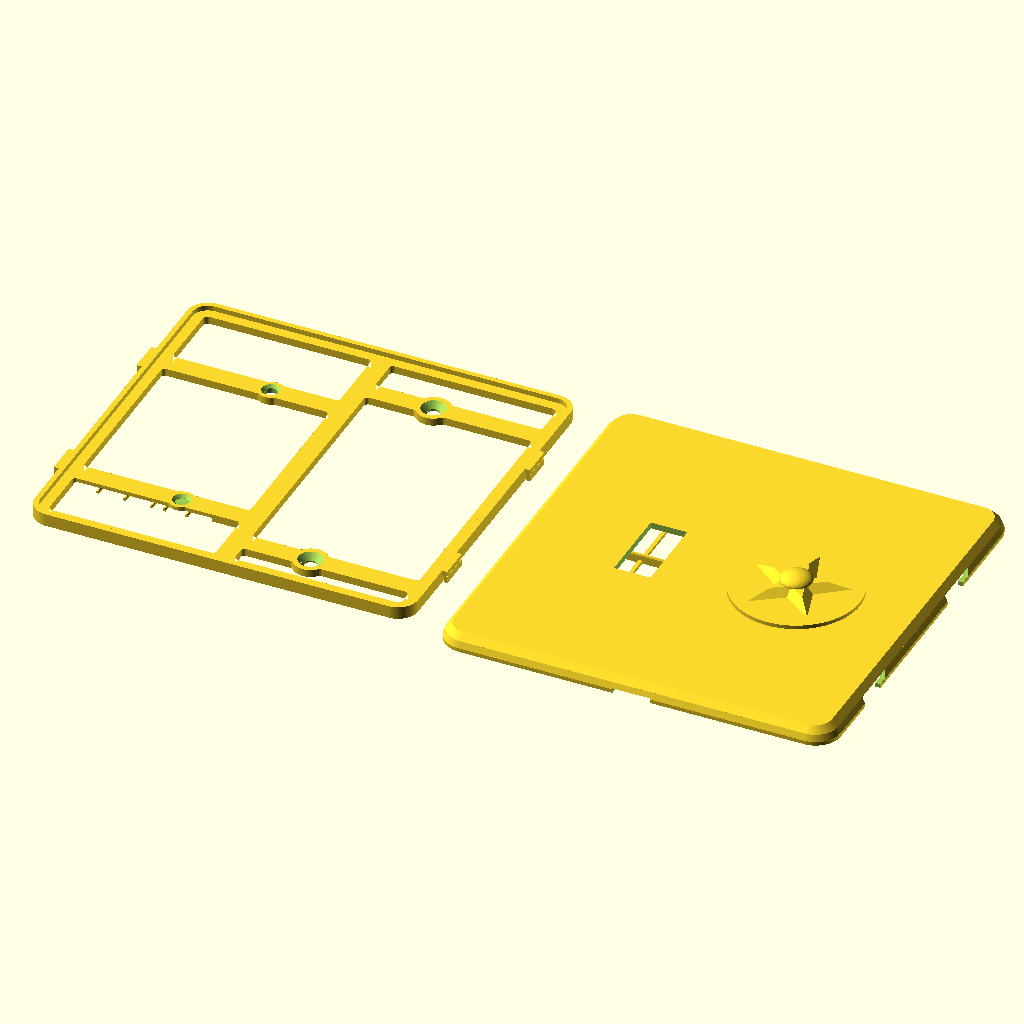
Cell 1: rendered with the file's own defaults.
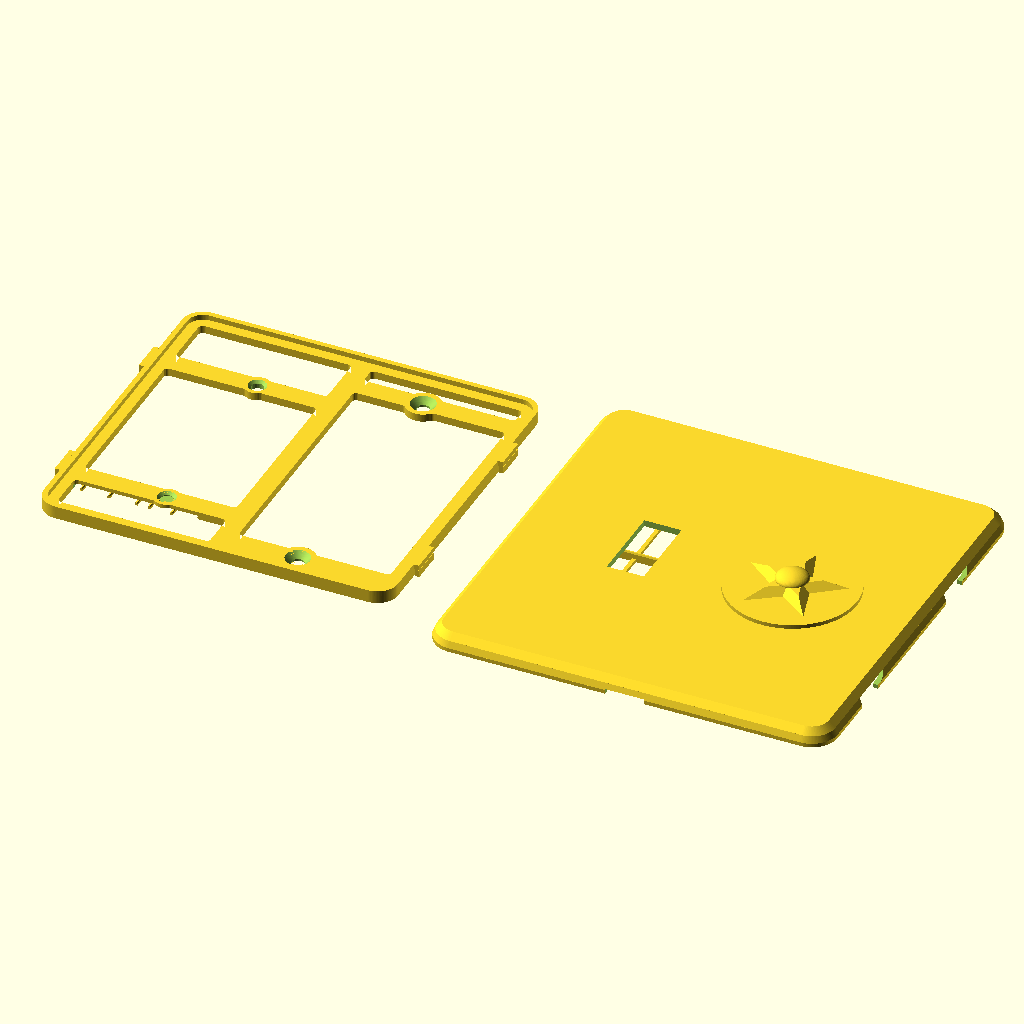
Cell 2: clr = 6 (everything else at default).
The same orthographic view direction (rotation 55°, 0°, 25°; colour scheme Cornfield) for every cell, with the view re-fitted per cell, so scale and position can differ between cells.
Source of the model, switch_plate/switch_plate_016.scad:
// switch_plate_016.scad
// Screwless two-gang wall plate, two-part design (US device dimensions).
// Left gang: opening for a standard toggle switch. Right gang: blank.
//
// Part 1 "base": screws to the switch yoke (left, 6-32 at 60.3 mm spacing)
// and to the box's device holes (right, 83.3 mm spacing) with countersunk
// flat-head screws. A perimeter rim carries four french-cleat hook lugs.
// Part 2 "cover": slide-on shell, no visible fasteners. Bayonet slots in
// its side walls drop over the lugs: hold the cover trav high, press it
// to the wall, slide it down. The 45 deg bevel atop each lug wedges the
// cover toward the wall as it slides (cleat action) until the face seats
// on the rim. A thumb notch on the bottom edge helps slide it back up.
//
// v002: coat of arms engraved 0.6 mm into the blank right gang [24] --
// ash tree between a bear rampant (left) and a fox rampant (right),
// both facing the tree with forepaws raised, on a ground line, inside
// a heater-shield border groove.
//
// v003: audit fixes -- 6-32 clearance holes opened to 3.9 (printed holes
// shrink; 3.6 was line-to-line on a 3.51 mm screw), countersinks to 7.5
// to keep the 45 deg cone, and the back relief pocket lengthened to 92
// so the switch's box-mounting screw heads and plaster ears at y +/-41.7
// sit inside it instead of rocking the plate.
//
// v004: PLACEHOLDER 3D emblem (roundel + pyramidal star + dome) raised
// off the right gang instead of the engraving; cover flipped to a
// face-up print with slicer supports filling the interior.
//
// v005: the cover no longer needs slicer supports. Modeled sacrificial
// props [13,15,23] stand on the bed inside the cavity -- thin walls on
// a <=17 mm pitch the face bridges between, plus a spine under the
// stiffening rib -- each necked to a 0.3 mm knife-edge at the top so
// it snaps out through the open back before assembly. Slice the cover
// with supports OFF and a brim; face and emblem print clean on top.
// The 2D coat-of-arms art is kept below for the final emblem.
// Base still prints support-free, back-down.
//
// v006: snap fit replaced by a french-cleat slide-on. Each clip spot
// becomes a hook lug on the base rim whose top wall slopes outward at
// 45 deg instead of standing at 90; the cover's windows become bayonet
// slots with matching sloped tops. Sliding the cover down trav = 5
// wedges it toward the wall until the face seats on the rim (the old
// 0.3 axial gap is gone -- the cleat closes it). The base outline is
// trav shorter at the bottom so the cover fits over it during entry.
//
// v007: slimmed. The face sat 8.8 off the wall because the rim was 4
// tall to house 2.4-thick lugs with wall closed over them. Now the rim
// and lugs are one 1.6 plane (lug underside on the plate front, lug top
// = rim top = face seat), the bayonet slots open straight up to the
// face's inner surface, and the face thins 2.4 -> 2.0. Face outer
// 8.8 -> 6.0 (cover depth 8 -> 5.2); base plate, screw seats and the
// cleat action unchanged.
//
// v008: the base is a frame, not a plate. It is never seen and since
// v007 nothing rests on its interior, so only the functional members
// remain: the perimeter band under the rim, a spine at x=0, four arms
// through the screw pads tying the sides to the spine, and the pads.
// The toggle pass-through is gone (the gang is open); the back relief
// still drops the left arms and pads 1.2 off the wall over the yoke.
//
// v009: the relief bridges printed badly (diagonal, unanchored lines
// around the holes). Now, from a measured 17.1 strap: relief 26 -> 22
// wide; the left arms are straight 6.4 bars with no round pad (the
// yoke's plaster ears begin 4.4 past the holes -- a wider seat could
// land on them); left countersinks shrink to 5.8 x 0.95 (head ~0.6
// proud, well under the face); and each left hole is closed at the
// back by a one-layer membrane so the bridge is one anchored sheet --
// poke them out before mounting. Slice with bridge direction 0 deg.
//
// v010: the membranes did not punch out cleanly -- each one is the same
// layer as the bridge sheet around it, printed in one continuous pass,
// so it tore rather than sheared. A score ring cut through that single
// layer now makes each membrane a separate island held by three tabs:
// the slicer closes a perimeter around the disc and changes direction
// there. The left seats regain a d 8.0 boss (it sits inside the relief,
// raised off the wall, so it clears the plaster ears -- only
// full-thickness material has to avoid them), which replaces the bridge
// material the ring removes.
//
// v011: the cover props came off hard. Each one was modeled 0.1 INTO
// the face and necked to 0.3 -- narrower than one line, so the slicer
// widened it -- which welded every prop to the face along its whole
// 57 mm length. The props now stop 0.2 (one layer) short of the face
// and neck to 0.4, so they catch its sag and never bond. Rails tie
// each half's walls into one comb that lifts out whole. Only the rib's
// spine still bonds, because the rib's first layer needs an anchor;
// it now reaches the rib through ten short teeth instead of a
// continuous weld.
//
// v012: the cover's side walls slope instead of standing vertical. Only
// the OUTER surface slopes -- the cavity stays vertical, because the
// base slides down it with 0.4 clearance and a sloped inner face jams
// that slide. The wall stays vertical and full thickness up to z 1.3,
// which is the cleat's retention lip, then bevels in 0.8 to the face
// plane; the base rim reaches that plane, so 0.8 of wall is what the
// cavity leaves. Above it the face chamfers 2.0 at 45 deg. Outline:
// 125 at the wall, 123.4 at the face plane, 119.4 at the face.
//
// v013: the relief now differs per arm, to suit the wall this plate
// goes on. The top-left arm has none -- the strap is flush there, so
// the arm stays solid 2.4 across and bears on wall and strap alike,
// and its screw hole needs no membrane. The bottom-left arm is
// relieved for its whole run, from the left band out to x = -12.02,
// across the full width of the arm and its boss. That leaves a 43.5
// ceiling to bridge, so five snap-out fins stand under it on the bed.
//
// v014: the four cleat lugs printed their first layers in open air.
// Each lug's underside is a 1.9-deep flat cantilever off the band, and
// nothing permanent can hold it up -- the cover's retention lip slides
// into that exact space. So each lug now prints onto a free-standing
// sacrificial block: on the bed, 0.4 clear of the band sideways, 0.2
// clear of the lug above. It touches nothing and lifts away.
//
// v015: every material thickness is now a whole multiple of the line
// width lw, and every z feature a multiple of the layer height lh, so
// the slicer never has to fill a leftover narrower than one line.
// Clearances keep their values -- they are air, not extrusions.
// Quantizing alone cannot fix a tangency, so the frame's plan also gets
// a morphological close: it fillets every inside corner and fills the
// wedge where a round boss runs into a straight arm, which is what made
// the gap-fill worms on the printed frame.
//
// v016: audit fixes. The slot's bevel was cut on the lug's exact bevel
// line, so the cover hit two hard stops at once -- the bevel and the
// rim -- and printing tolerance decided which won. When the bevel won,
// the face stood proud of the rim. The slot's bevel now runs 0.15
// clear, so the rim is the only stop and the wedge stays loaded. SPEC
// also calls for a brim on the base now, not just the cover.
//
// part = "both" lays the two out side by side (~257 mm wide — render one
// part at a time for smaller beds).

part = "both"; // "base" | "cover" | "both"

$fa = 2;
$fs = 0.4;

// ---- process: every material thickness is a multiple of these ----
lw        = 0.4;     // extrusion line width (0.4 nozzle)
lh        = 0.2;     // layer height
fillet    = 3*lw;    // inside-corner fillet on the frame plan

// ---- device standards (US) ----
gang_dx   = 23.02;   // half of 1.812 in gang-to-gang spacing
yoke_dy   = 30.16;   // half of 2-3/8 in yoke screw spacing (6-32)
box_dy    = 41.67;   // half of 3-9/32 in box device-screw spacing
tog_w     = 11.5;    // toggle opening in cover (10.4 x 24 nominal + play)
tog_h     = 25;

// ---- cover shell ----
cov_w     = 125;
cov_h     = 125;
cov_r     = 8;       // corner radius
face_t    = 10*lh;   // 2.0: thinnest a 125 PLA panel should go
wall_t    = 4*lw;    // 1.6 (at the lip; the outer surface bevels above
                     // it, so the wall thins)
bev_z     = 6*lh;    // 1.2: bevel starts at the retention lip's top
bev_wall  = 2*lw;    // wall bevel inset at the face plane: what the
                     // cavity leaves once the rim clearance is taken
bev_face  = 5*lw;    // 2.0: face chamfer inset, 45 deg over face_t

// ---- base plate ----
clr       = 0.4;     // lateral base-to-cover clearance [6]
trav      = 5;       // cleat slide-down travel
base_w    = cov_w - 2*wall_t - 2*clr;   // 121.0
base_h    = cov_h - 2*wall_t - 2*clr - trav;  // 116: bottom edge sits trav
base_y0   = trav/2;  // higher so the raised cover drops over it at entry
base_r    = cov_r - wall_t;
base_t    = 12*lh;   // 2.4
rim_t     = 4*lw;    // 1.6
rim_h     = 8*lh;    // 1.6: rim rises base_t..base_t+rim_h = lug height
relief_d  = 6*lh;    // 1.2: back relief so a proud yoke sits flush
relief_w  = 22;      // relief width at the strap: 17.1 + 2.45/side
relief_arm_w = 22*lw; // 8.8 across: wider than the arm and its boss
memb_t    = lh;      // one-layer membrane closing each yoke hole at the
                     // back so the relief bridge is one anchored sheet
score_w   = 2*lw;    // score ring around each membrane (2 line widths):
                     // makes the disc its own island so the slicer
                     // breaks the path instead of printing through it
tab_w     = lw;      // three tabs holding the punch-out disc: one line
boss_d    = 20*lw;   // 8.0 yoke screw seats; inside the relief, raised
band_w    = 12*lw;   // 4.8 perimeter band (wall bearing under the rim)
spine_w   = 15*lw;   // 6.0 center spine at x=0, top band to bottom band
arm_w     = 16*lw;   // 6.4 arms, side band to spine; the left arms are
                     // the yoke screw seats. They stay clear of the
                     // plaster ears, which start 4.4 past the holes.
pad_d     = 27*lw;   // 10.8 right screw pads: cs_d + 4 lines each side
relief_x1 = -(base_w/2 - band_w);   // -55.5: the left band's inner edge
relief_x2 = -gang_dx + relief_w/2;  // -12.02  (both need band_w above)
screw_d   = 3.9;     // 6-32 free fit incl. printed-hole shrinkage
                     // (a hole, not a wall -- the screw sets it)
cs_d      = 19*lw;   // 7.6 flat-head countersink; leaves 4 lines of pad
cs_depth  = (cs_d - screw_d)/2;      // 1.85, a 45 deg cone [9]
cs_d_l    = 14*lw;   // 5.6 yoke countersink; leaves 3 lines of boss.
                     // The 7.1 head then sits 0.75 proud, top at 3.15,
                     // still 0.85 under the cover face at 4.0.
cs_depth_l = (cs_d_l - screw_d)/2;   // 0.85, keeps the 45 deg cone

// ---- cleat hooks ----
hook_y    = 28;      // lug centers, +/- on left and right edges
hook_w    = 10;      // lug width along y at its bottom edge
hook_t    = rim_h;   // lug z-thickness; also the 45 deg bevel's y-gain
hook_z    = base_t;  // lug underside coplanar with the plate front, so
                     // the lug top is coplanar with the rim top
hook_p    = 4*lw;    // 1.6 protrusion past the rim face. The tip lands
                     // 0.4 shy of the cover wall's outer surface, with
                     // 1.2 (3 lines) of engagement inside the wall.
slot_clr  = 0.3;     // slot clearance on the lug's sides and underside
bevel_clr = 0.15;    // and along its bevel, so the rim is the only hard
                     // stop. On the exact bevel line the cover stops
                     // twice at once and tolerance picks the winner.
cov_back_z = 0.8;    // cover back edge above the wall: perimeter reveal
// assembled: face inner seats ON the rim top (no axial gap; the cleat
// pulls it closed), which fixes the cover depth
cov_d      = base_t + rim_h + face_t - cov_back_z;   // 5.2
hook_zl    = hook_z - cov_back_z;               // lug underside, cover frame
rib_bot    = base_t + lw - cov_back_z;          // rib bottom, one line
                                                // clear of the base front

// ---- 3D emblem mock (placeholder for the final design) ----
emb_base_d = 40;     // roundel plateau
emb_base_h = 1.2;
emb_star_r = 16;     // 5-point star, pyramidal (extrude tapers to 55%)
emb_star_ri = 6.5;
emb_star_h = 2.2;
emb_dome_r = 5;      // center dome, squashed to half height
emb_dome_h = emb_dome_r * 0.5;
emb_h = emb_base_h + emb_star_h + emb_dome_h;  // 5.9 total proudness

// ---- sacrificial print props (cover only; snap out before assembly) ----
sac_t    = 0.8;                    // prop wall thickness (2 perimeters)
sac_neck = 0.4;                    // top width: exactly one line width,
                                   // so the slicer prints it as drawn
sac_gap_z = 0.2;                   // one layer of air under the face: the
                                   // prop catches its sag, never bonds
sac_ys   = [-51, -34, -17, 0, 17, 34, 51];  // <=17 mm roof bridge spans
sac_top  = cov_d - face_t - sac_gap_z;      // 3.0
rail_t   = 1.2;                    // comb rails on the bed, tying each
rail_h   = 1.0;                    // half's walls into one liftable piece
rail_x   = 26;
spine_tooth = 2.0;                 // the rib's spine reaches it through
spine_pitch = 10.0;                // teeth, not a continuous weld
rib_len  = 100;
sac_end  = cov_w/2 - wall_t - 1.5; // stop clear of the side walls
sac_gap  = 2.3;                    // stay clear of the stiffening rib at x=0

module rrect(w, h, r) {
    offset(r = r) square([w - 2*r, h - 2*r], center = true);
}

// cleat hook lug pointing +x, y centered: a tab whose top wall slopes
// outward at 45 deg (rising hook_t over its hook_t depth) -- the bevel
// that wedges the sliding cover toward the wall. Polygon coords land as
// (y, z) after the rotate.
module hook() {
    rotate([90, 0, 90]) linear_extrude(hook_p)
        polygon([[-hook_w/2, hook_z], [hook_w/2 - hook_t, hook_z],
                 [hook_w/2, hook_z + hook_t], [-hook_w/2, hook_z + hook_t]]);
}

// bayonet slot profile in the cover wall, (y, z) in the cover frame:
// locked pocket around the lug (bevel line exact, slot_clr on the sides
// and underside, open at the top to the face's inner surface -- the
// +0.01 just avoids a coplanar boolean), the slide corridor trav BELOW
// it (the raised cover sees the lugs trav low), and an entry mouth open
// past the back edge for press-on. The wall left under the pocket is
// the retention lip.
module slot2d() {
    top = cov_d - face_t + 0.01;   // == hook_zl + hook_t: lug top = face seat
    p = [[-hook_w/2 - slot_clr, hook_zl - slot_clr],
         [hook_w/2 - hook_t - slot_clr + bevel_clr, hook_zl - slot_clr],
         [hook_w/2 - hook_t + (top - hook_zl) + bevel_clr, top],
         [-hook_w/2 - slot_clr, top]];   // +y edge: bevel line + clr
    hull() { polygon(p); translate([-trav, 0]) polygon(p); }
    hull() { translate([-trav, 0]) polygon(p); translate([-trav, -4]) polygon(p); }
}

// the frame's plan: band, spine, arms, and screw seats
module frame2d() {
    translate([0, base_y0]) {
        difference() {
            rrect(base_w, base_h, base_r);
            rrect(base_w - 2*band_w, base_h - 2*band_w, base_r - band_w);
        }
        square([spine_w, base_h - band_w], center = true);   // spine
    }
    for (sy = [-1, 1]) {
        translate([-base_w/2 + band_w/2, sy*yoke_dy - arm_w/2])
            square([base_w/2 - band_w/2, arm_w]);            // left arm
        translate([0, sy*box_dy - arm_w/2])
            square([base_w/2 - band_w/2, arm_w]);            // right arm
        translate([ gang_dx, sy*box_dy])  circle(d = pad_d);
        translate([-gang_dx, sy*yoke_dy]) circle(d = boss_d);
    }
}

// Dilate then erode: a morphological close. It fillets every inside
// corner to `fillet` and fills the wedge where a round seat runs into a
// straight arm. Quantizing widths cannot fix that wedge -- its width
// varies continuously to zero -- and it is what the slicer fills with
// ragged gap-fill beads. Convex outlines come back unchanged, so the
// outer edge, the seat diameters, and the holes keep their sizes.
module frame2d_filleted() {
    offset(r = -fillet) offset(r = fillet) frame2d();
}

module base() {
    difference() {
        union() {
            linear_extrude(base_t) frame2d_filleted();
            translate([0, base_y0, base_t]) linear_extrude(rim_h)
                difference() {
                    rrect(base_w, base_h, base_r);
                    rrect(base_w - 2*rim_t, base_h - 2*rim_t, base_r - rim_t);
                }
            // cleat lugs; mirror (not rotate) on -x so the bevel still
            // rises in +y on both sides -- one slide direction
            for (sx = [-1, 1], sy = [-1, 1])
                translate([sx*base_w/2, sy*hook_y, 0])
                    mirror([sx > 0 ? 0 : 1, 0, 0]) hook();
        }
        // yoke screw holes (left gang): smaller countersink, and the
        // hole starts memb_t above the relief ceiling -- the membrane
        // the bottom hole starts above its membrane; the top arm is
        // solid, so its hole runs straight through
        for (sy = [-1, 1]) translate([-gang_dx, sy*yoke_dy, 0]) {
            translate([0, 0, sy < 0 ? relief_d + memb_t : -1])
                cylinder(d = screw_d, h = base_t + 2);
            translate([0, 0, base_t - cs_depth_l])
                cylinder(d1 = screw_d, d2 = cs_d_l, h = cs_depth_l + 0.01);
        }
        // box screw holes, countersunk (right gang, blank)
        for (sy = [-1, 1]) translate([gang_dx, sy*box_dy, 0]) {
            translate([0, 0, -1]) cylinder(d = screw_d, h = base_t + 2);
            translate([0, 0, base_t - cs_depth])
                cylinder(d1 = screw_d, d2 = cs_d, h = cs_depth + 0.01);
        }
        // score ring through the membrane layer only: leaves a d 3.9
        // punch-out disc on three tabs, so the disc shears free instead
        // of tearing the bridge sheet it would otherwise be fused to
        translate([-gang_dx, -yoke_dy, relief_d])
            linear_extrude(memb_t) difference() {
                difference() {
                    circle(d = screw_d + 2*score_w);
                    circle(d = screw_d);
                }
                for (a = [90, 210, 330]) rotate(a)   // half-bars: one
                    translate([0, -tab_w/2])         // tab each, not two
                        square([screw_d/2 + score_w + 0.5, tab_w]);
            }
        // back relief, bottom-left arm only: the strap and whatever
        // else stands proud of the wall out to the band. The top-left
        // arm keeps its full 2.4 and bears solid.
        translate([relief_x1, -yoke_dy - relief_arm_w/2, -0.01])
            cube([relief_x2 - relief_x1, relief_arm_w, relief_d + 0.01]);
    }
}

// ======================= coat of arms (2D art) =========================
// Local coords: shield centered on origin, ~38 wide x 39 tall.

function bez(p0, p1, p2, t) =
    (1-t)*(1-t)*p0 + 2*(1-t)*t*p1 + t*t*p2;

// round-bottomed (Iberian) shield: straight sides, elliptical base --
// wider at the bottom than a heater, so the supporters' feet fit
module shield2d() {
    polygon(concat(
        [[-19, 18], [19, 18]],
        [for (th = [0:5:180]) [19*cos(th), -8 - 13*sin(th)]]
    ));
}

// capsule between two points (limbs, torsos)
module limb(a, b, ra, rb) {
    hull() { translate(a) circle(ra); translate(b) circle(rb); }
}

module tree2d() {   // ash: flared trunk, tall narrow crown clear of the paws
    polygon([[-2.6, -14.8], [-1.1, -8], [-1.1, 9],
             [1.1, 9], [1.1, -8], [2.6, -14.8]]);
    for (p = [[0, 12, 3.4], [-2.7, 10.2, 2.8], [2.7, 10.2, 2.8],
              [0, 9.2, 3.4], [-1.6, 7.6, 2.2], [1.6, 7.6, 2.2]])
        translate([p.x, p.y]) circle(p.z);
}

module bear2d() {   // rampant, facing the tree (+x); bulky, round ears
    limb([-11.6, -8.6], [-9.4, -0.6], 3.2, 2.8);      // torso
    limb([-8.2, 3.4], [-9.4, -0.8], 1.5, 1.8);        // neck
    translate([-8.2, 3.6]) circle(2.2);               // head
    translate([-9.9, 5.4]) circle(0.95);              // ear
    translate([-7.1, 5.9]) circle(0.95);              // ear
    limb([-8.2, 3.4], [-6.4, 3.1], 1.4, 0.85);        // muzzle toward tree
    limb([-7.0, -1.8], [-3.6, 3.4], 1.15, 1.05);      // upper forepaw, raised
    limb([-7.6, -2.6], [-3.4, 0.6], 1.15, 1.0);       // lower forepaw, raised
    limb([-11.2, -9.2], [-10.2, -14.2], 2.6, 1.4);    // near hind leg
    limb([-10.2, -14.3], [-8.7, -14.4], 1.4, 1.2);    // near foot
    limb([-13.0, -9.6], [-13.5, -14.2], 2.2, 1.2);    // far hind leg
    limb([-13.5, -14.3], [-12.3, -14.4], 1.2, 1.05);  // far foot
    translate([-14.6, -7.4]) circle(1.0);             // stub tail
}

module fox2d() {    // rampant, facing the tree (-x); slim, pointed, brush tail
    limb([11.4, -8.6], [9.6, -0.6], 2.5, 2.1);        // torso
    limb([8.4, 3.6], [9.7, -0.8], 1.1, 1.4);          // neck
    translate([8.3, 4.1]) circle(1.8);                // head
    limb([8.3, 3.8], [5.7, 3.9], 1.2, 0.45);          // pointed snout toward tree
    polygon([[7.3, 5.4], [6.7, 7.6], [8.5, 5.9]]);    // ear
    polygon([[8.7, 5.6], [9.5, 7.5], [9.9, 5.3]]);    // ear
    limb([7.9, -1.6], [3.7, 3.4], 0.9, 0.8);          // upper forepaw, raised
    limb([8.3, -2.2], [3.5, 0.6], 0.9, 0.8);          // lower forepaw, raised
    limb([11.0, -9.2], [10.3, -14.3], 2.1, 1.1);      // near hind leg
    limb([10.3, -14.4], [9.1, -14.5], 1.1, 0.95);     // near foot
    limb([12.6, -9.6], [13.4, -14.3], 1.9, 1.05);     // far hind leg
    limb([13.4, -14.4], [12.3, -14.5], 1.05, 0.9);    // far foot
    limb([12.9, -10.2], [13.9, -6.6], 1.35, 1.45);    // brush tail, curving up
    limb([13.9, -6.6], [13.3, -3.2], 1.45, 1.05);
}

module ground2d() { limb([-15, -15.6], [15, -15.6], 1.0, 1.0); }

module coat_of_arms2d() {
    difference() { shield2d(); offset(r = -1.4) shield2d(); }  // border groove
    intersection() {  // keep all art clear of the border groove
        union() { tree2d(); bear2d(); fox2d(); ground2d(); }
        offset(r = -2.4) shield2d();
    }
}
// =======================================================================

// one segment of the sloping outer surface: a frustum between two
// insets of the outline
module cov_seg(z0, z1, d0, d1) {
    hull() {
        translate([0, 0, z0]) linear_extrude(0.01)
            rrect(cov_w - 2*d0, cov_h - 2*d0, cov_r - d0);
        translate([0, 0, z1 - 0.01]) linear_extrude(0.01)
            rrect(cov_w - 2*d1, cov_h - 2*d1, cov_r - d1);
    }
}

// outer surface: vertical through the cleat lip, then the wall bevel,
// then the face chamfer -- it only moves inward as z rises, so nothing
// on it overhangs in the face-up print
module cover_outer() {
    cov_seg(0, bev_z, 0, 0);
    cov_seg(bev_z, cov_d - face_t, 0, bev_wall);
    cov_seg(cov_d - face_t, cov_d, bev_wall, bev_wall + bev_face);
}

// modeled assembled-orientation: back edge z=0, face outer z=cov_d
module cover() {
    union() {
        difference() {
            cover_outer();
            // hollow interior up to the face inner surface
            translate([0, 0, -1])
                linear_extrude(cov_d - face_t + 1)
                    rrect(cov_w - 2*wall_t, cov_h - 2*wall_t, cov_r - wall_t);
            // toggle opening (left gang)
            translate([-gang_dx, 0, cov_d - face_t - 1])
                linear_extrude(face_t + 2) square([tog_w, tog_h], center = true);
            // bayonet slots through both side walls (same orientation on
            // both sides -- the profile has no x-dependence)
            for (sx = [-1, 1], sy = [-1, 1])
                translate([sx*cov_w/2, sy*hook_y, 0])
                    rotate([90, 0, 90])
                        linear_extrude(2*wall_t + 2, center = true) slot2d();
            // thumb notch, bottom edge, for sliding the cover back up
            translate([0, -cov_h/2, 0])
                cube([12, 2*wall_t + 2, 3], center = true);
        }
        // stiffening rib between the gangs (100 long: short enough to
        // clear the base rim during the raised press-on; hangs from the
        // face to 0.4 clear of the base plate front)
        translate([0, 0, rib_bot])
            linear_extrude(cov_d - face_t - rib_bot + 0.01)
                square([1.6, rib_len], center = true);
        // placeholder 3D emblem raised off the face (right gang)
        translate([gang_dx, 0, cov_d - 0.01]) emblem3d();
    }
}

function star_pts(n, ro, ri) =
    [for (i = [0 : 2*n - 1]) let (a = 90 + i * 180 / n)
        [(i % 2 == 0 ? ro : ri) * cos(a), (i % 2 == 0 ? ro : ri) * sin(a)]];

// stand-in relief: plateau + tapered star + dome, ~emb_h proud of the face
module emblem3d() {
    cylinder(d = emb_base_d, h = emb_base_h + 0.01);
    translate([0, 0, emb_base_h])
        linear_extrude(emb_star_h + 0.01, scale = 0.55)
            polygon(star_pts(5, emb_star_r, emb_star_ri));
    translate([0, 0, emb_base_h + emb_star_h]) scale([1, 1, 0.5])
        difference() {
            sphere(emb_dome_r);
            translate([0, 0, -emb_dome_r]) cube(2 * emb_dome_r, center = true);
        }
}

// snap-out fins under the bottom-left relief: they stop bp_gap below
// the ceiling, so they catch its sag without welding to it, and a rail
// on the bed ties them into one comb
lp_gap    = 0.2;     // air under the lug: the block supports, not welds
lp_clr    = 0.4;     // air between block and band: no sideways weld
bp_t      = 0.8;
bp_gap    = 0.2;
bp_top    = relief_d - bp_gap;
bp_rail_h = 0.6;
bp_xs     = [-47.5, -39, -30.5, -26.5, -19.5];

// free-standing blocks under the cleat lugs; they touch nothing
module lug_props() {
    w = hook_p - lp_clr;
    for (sx = [-1, 1], sy = [-1, 1])
        translate([sx*(base_w/2 + lp_clr + w/2), sy*hook_y,
                   (hook_z - lp_gap)/2])
            cube([w, hook_w - 0.4, hook_z - lp_gap], center = true);
}

module base_props() {
    lug_props();
    for (x = bp_xs) translate([x, -yoke_dy + relief_arm_w/2, 0])
        rotate([90, 0, 0]) linear_extrude(relief_arm_w)
            polygon([[-bp_t/2, 0], [bp_t/2, 0], [bp_t/2, bp_top - 0.4],
                     [0.2, bp_top], [-0.2, bp_top], [-bp_t/2, bp_top - 0.4]]);
    translate([(relief_x1 + relief_x2)/2, -yoke_dy, bp_rail_h/2])
        cube([relief_x2 - relief_x1, bp_t, bp_rail_h], center = true);
}

if (part == "base" || part == "both")
    translate([part == "both" ? -67 : 0, 0, 0]) { base(); base_props(); }
// necked prop wall running along +x: sac_t wide, tapering to a
// sac_neck top over the last 0.5; the top stops sac_gap_z below the
// face, so the wall catches sag without welding to it
module sac_wall(len) {
    rotate([90, 0, 90]) linear_extrude(len)
        polygon([[-sac_t/2, 0], [sac_t/2, 0], [sac_t/2, sac_top - 0.5],
                 [sac_neck/2, sac_top], [-sac_neck/2, sac_top],
                 [-sac_t/2, sac_top - 0.5]]);
}

// spine under the rib: a continuous body for stability, reaching the
// rib only through short teeth, so the one unavoidable weld peels a
// tooth at a time instead of releasing 100 mm at once
module sac_spine() {
    body_top = rib_bot - 0.4;
    rotate([90, 0, 0]) linear_extrude(rib_len, center = true)
        square([0.6, body_top], center = false);
    for (y = [-rib_len/2 + spine_pitch/2 : spine_pitch : rib_len/2])
        translate([0, y, 0]) rotate([90, 0, 0])
            linear_extrude(spine_tooth, center = true)
                polygon([[-0.3, body_top - 0.01], [0.3, body_top - 0.01],
                         [0.3, rib_bot - 0.1], [sac_neck/2, rib_bot + 0.1],
                         [-sac_neck/2, rib_bot + 0.1], [-0.3, rib_bot - 0.1]]);
}

// roof props for the face-up cover print: bed-standing walls the face
// bridges between, split around the stiffening rib, each half tied into
// one comb by a rail so it lifts out in a single piece
module print_props() {
    for (y = sac_ys, sx = [-1, 1])
        translate([sx < 0 ? -sac_end : sac_gap, y, 0])
            sac_wall(sac_end - sac_gap);
    for (sx = [-1, 1]) translate([sx*rail_x, 0, 0])
        linear_extrude(rail_h)
            square([rail_t, 2*sac_ys[len(sac_ys) - 1] + sac_t], center = true);
    sac_spine();
}

if (part == "cover" || part == "both")
    translate([part == "both" ? 67 : 0, 0, 0]) {
        cover();        // face-UP: walls on the bed, face and emblem on top
        print_props();  // sacrificial; snap out before assembly
    }
Parameter table extracted from the source (name, type, default, range or options):
part: string, default "both"
lw: number, default 0.4
lh: number, default 0.2
gang_dx: number, default 23.02
yoke_dy: number, default 30.16
box_dy: number, default 41.67
tog_w: number, default 11.5
tog_h: number, default 25
cov_w: number, default 125
cov_h: number, default 125
cov_r: number, default 8
clr: number, default 0.4, range 0 to 6
trav: number, default 5
relief_w: number, default 22
screw_d: number, default 3.9
hook_y: number, default 28
hook_w: number, default 10
slot_clr: number, default 0.3
bevel_clr: number, default 0.15
cov_back_z: number, default 0.8
emb_base_d: number, default 40
emb_base_h: number, default 1.2
emb_star_r: number, default 16
emb_star_ri: number, default 6.5
emb_star_h: number, default 2.2
emb_dome_r: number, default 5
sac_t: number, default 0.8
sac_neck: number, default 0.4
sac_gap_z: number, default 0.2
rail_t: number, default 1.2
rail_h: number, default 1
rail_x: number, default 26
spine_tooth: number, default 2
spine_pitch: number, default 10
rib_len: number, default 100
sac_gap: number, default 2.3
